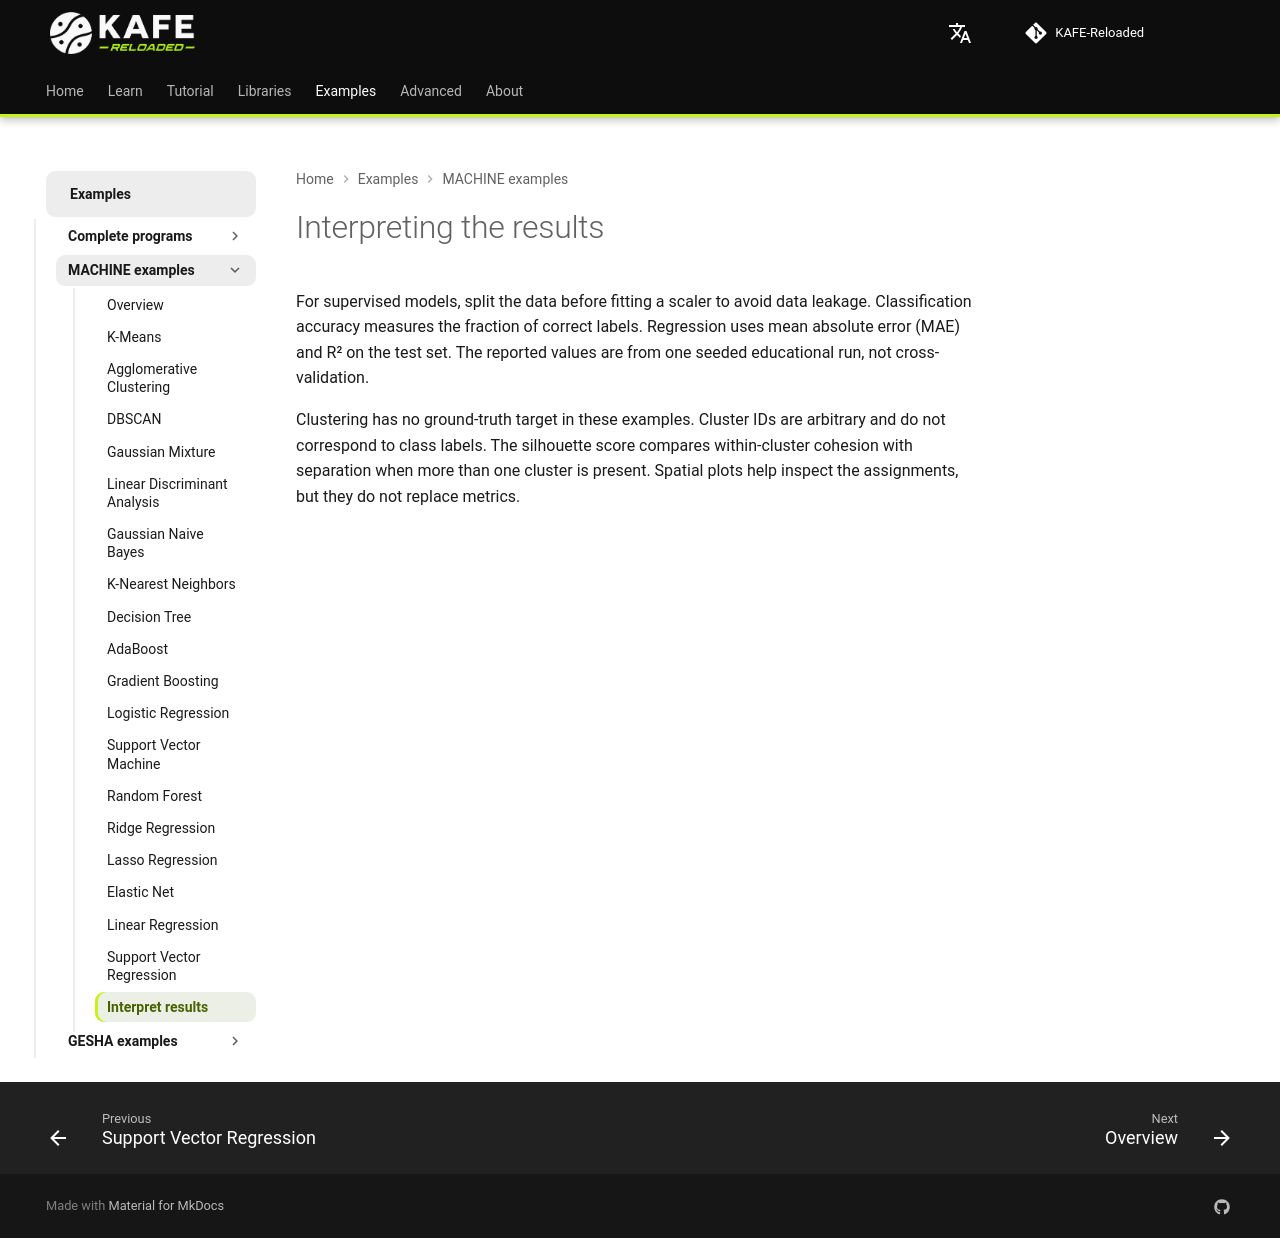

repository: joshmessi10/KAFE-Reloaded · page: en/ejemplos/machine/interpret-results/index.html · generator: mkdocs

# Interpreting the results

For supervised models, split the data before fitting a scaler to avoid data leakage. Classification accuracy measures the fraction of correct labels. Regression uses mean absolute error (MAE) and R² on the test set. The reported values are from one seeded educational run, not cross-validation.

Clustering has no ground-truth target in these examples. Cluster IDs are arbitrary and do not correspond to class labels. The silhouette score compares within-cluster cohesion with separation when more than one cluster is present. Spatial plots help inspect the assignments, but they do not replace metrics.
